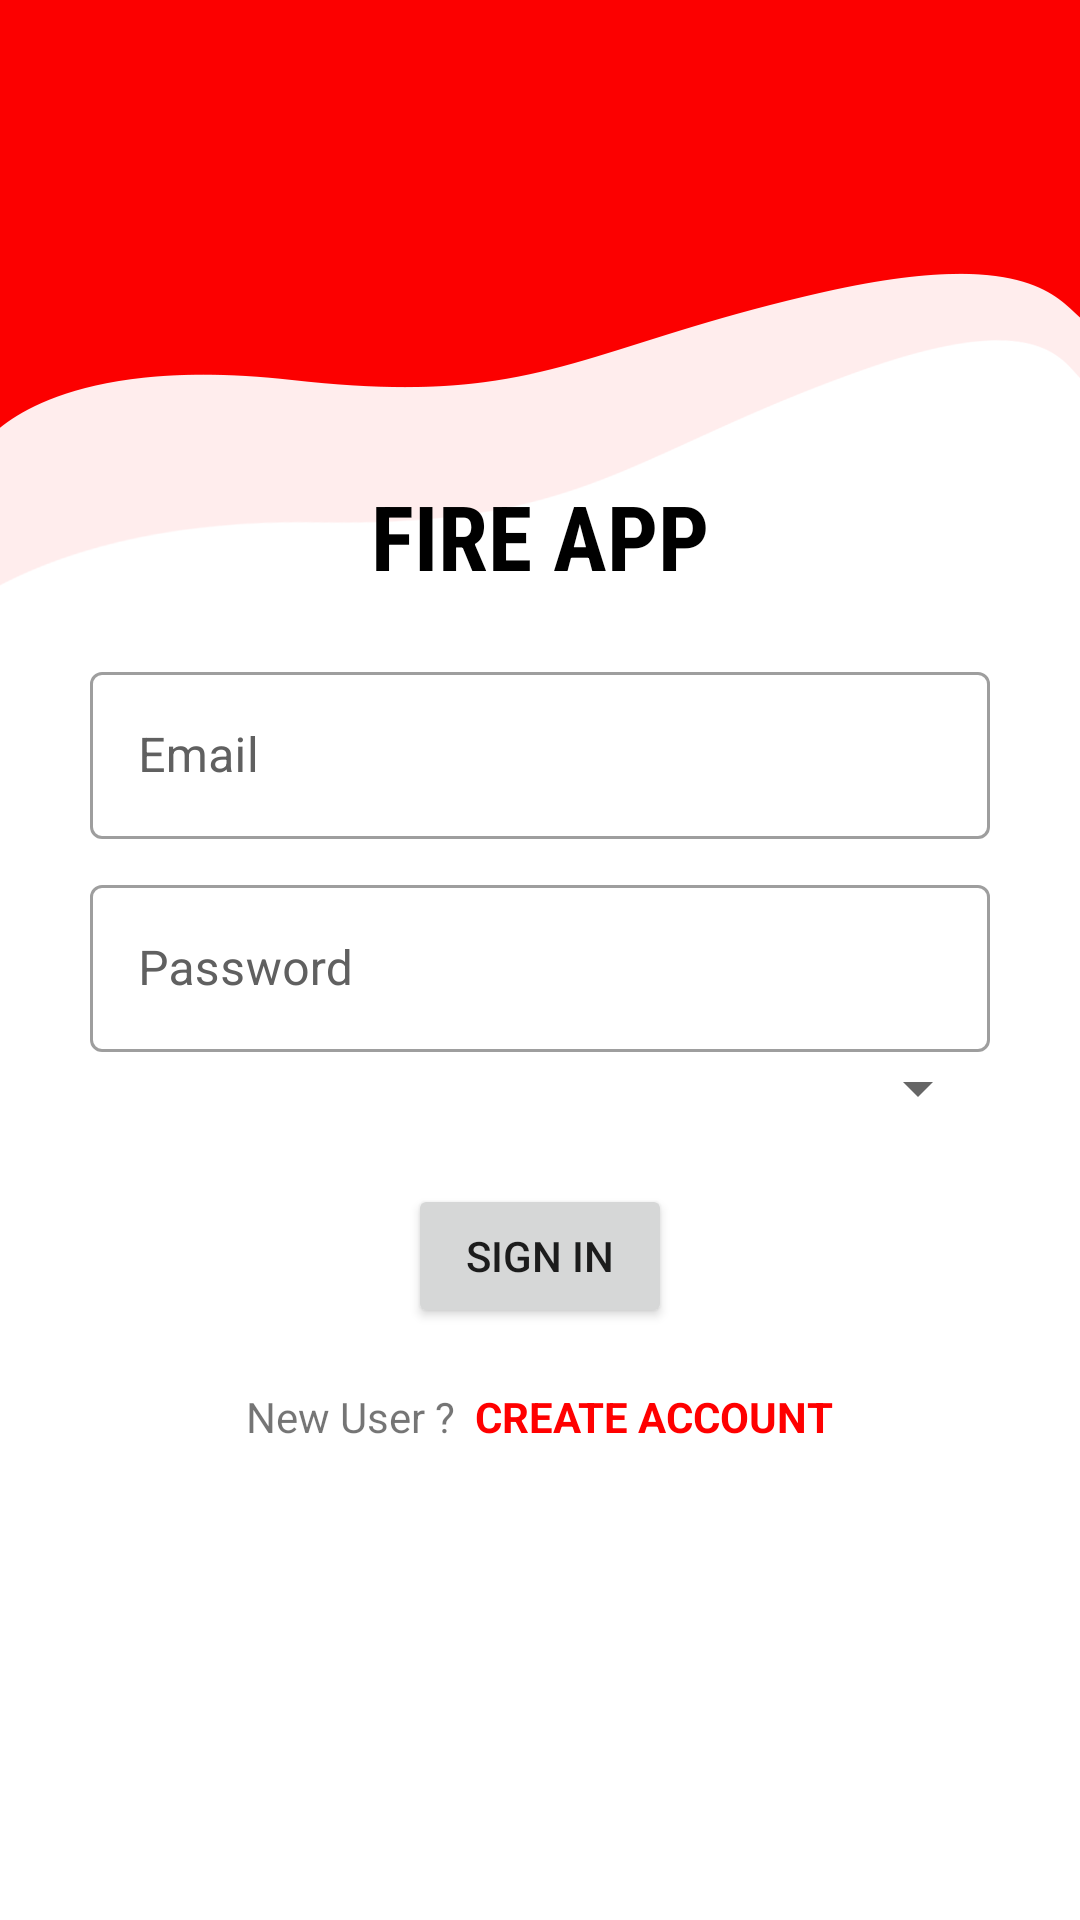

Reconstruct the res/layout file that produces this screen, plus the resources it refers to.
<!-- AndroidManifest.xml: application theme Theme.Fyp_FireBrigade -->
<!-- res/layout/activity_main.xml -->
<?xml version="1.0" encoding="utf-8"?>
<LinearLayout xmlns:android="http://schemas.android.com/apk/res/android"
    xmlns:app="http://schemas.android.com/apk/res-auto"
    xmlns:tools="http://schemas.android.com/tools"
    android:layout_width="match_parent"
    android:layout_height="match_parent"
    tools:context=".MainActivity"
    android:orientation="vertical"
    android:background="@drawable/bg"
    android:gravity="center"
    android:padding="30dp">
    <TextView
        android:layout_width="wrap_content"
        android:layout_height="wrap_content"
        android:text="FIRE APP"
        android:textSize="30dp"
        android:fontFamily="sans-serif-condensed"
        android:textColor="#000"
        android:textStyle="bold"
        />


    <com.google.android.material.textfield.TextInputLayout
        android:layout_marginTop="20dp"
        android:id="@+id/emailLayout"
        android:layout_width="match_parent"
        android:textColorHint="#606060"
        app:startIconDrawable="@drawable/ic_baseline_alternate_email_24"
        android:layout_height="wrap_content"

        style="@style/Widget.MaterialComponents.TextInputLayout.OutlinedBox"
        android:hint="Email">

        <com.google.android.material.textfield.TextInputEditText
            android:layout_width="match_parent"
            android:layout_height="wrap_content"
            android:id="@+id/edtEmail"
            android:inputType="textEmailAddress"

            />
    </com.google.android.material.textfield.TextInputLayout>

    <com.google.android.material.textfield.TextInputLayout
        android:layout_marginTop="10dp"
        android:id="@+id/passwordLayout"
        android:textColorHint="#606060"
        android:layout_width="match_parent"
        app:startIconDrawable="@drawable/ic_baseline_lock_24"
        android:layout_height="wrap_content"
        style="@style/Widget.MaterialComponents.TextInputLayout.OutlinedBox"
        android:hint="Password">

        <com.google.android.material.textfield.TextInputEditText
            android:layout_width="match_parent"
            android:layout_height="wrap_content"
            android:id="@+id/edtPassword"
            android:inputType="textPassword"
            />
    </com.google.android.material.textfield.TextInputLayout>


    <Spinner
        android:layout_width="match_parent"
        android:layout_height="wrap_content"
        android:id="@+id/spinAccount"
        />

    <Button
        android:layout_marginTop="20dp"
        android:id="@+id/btnSignIn"
        android:layout_width="wrap_content"
        android:layout_height="wrap_content"
        android:text="SIGN IN"
        />


    <LinearLayout
        android:layout_marginTop="20dp"
        android:layout_width="match_parent"
        android:layout_height="wrap_content"
        android:gravity="center">
        <TextView
            android:layout_width="wrap_content"
            android:layout_height="wrap_content"
            android:text="New User ? "
            />
        <TextView
            android:layout_width="wrap_content"
            android:layout_height="wrap_content"
            android:text=" CREATE ACCOUNT"
            android:id="@+id/tvSignUp"
            android:textColor="#FF0000"
            android:textStyle="bold"
            />

    </LinearLayout>








</LinearLayout>
<!-- resources referenced by this layout -->
<resources>
  <!-- drawable bg: png bitmap (drawable, 27573 bytes) -->
  <style name="Theme.Fyp_FireBrigade" parent="Theme.MaterialComponents.DayNight.DarkActionBar">
          
          <item name="colorPrimary">@color/purple_500</item>
          <item name="colorPrimaryVariant">@color/purple_700</item>
          <item name="colorOnPrimary">@color/white</item>
          
          <item name="colorSecondary">@color/teal_200</item>
          <item name="colorSecondaryVariant">@color/teal_700</item>
          <item name="colorOnSecondary">@color/black</item>
          
          <item name="android:statusBarColor" tools:targetApi="l">?attr/colorPrimaryVariant</item>
          
      </style>
  <color name="purple_500">#FF0000</color>
  <color name="purple_700">#FF0000</color>
  <color name="white">#FFFFFFFF</color>
  <color name="teal_200">#FF03DAC5</color>
  <color name="teal_700">#FF018786</color>
  <color name="black">#FF000000</color>
</resources>
